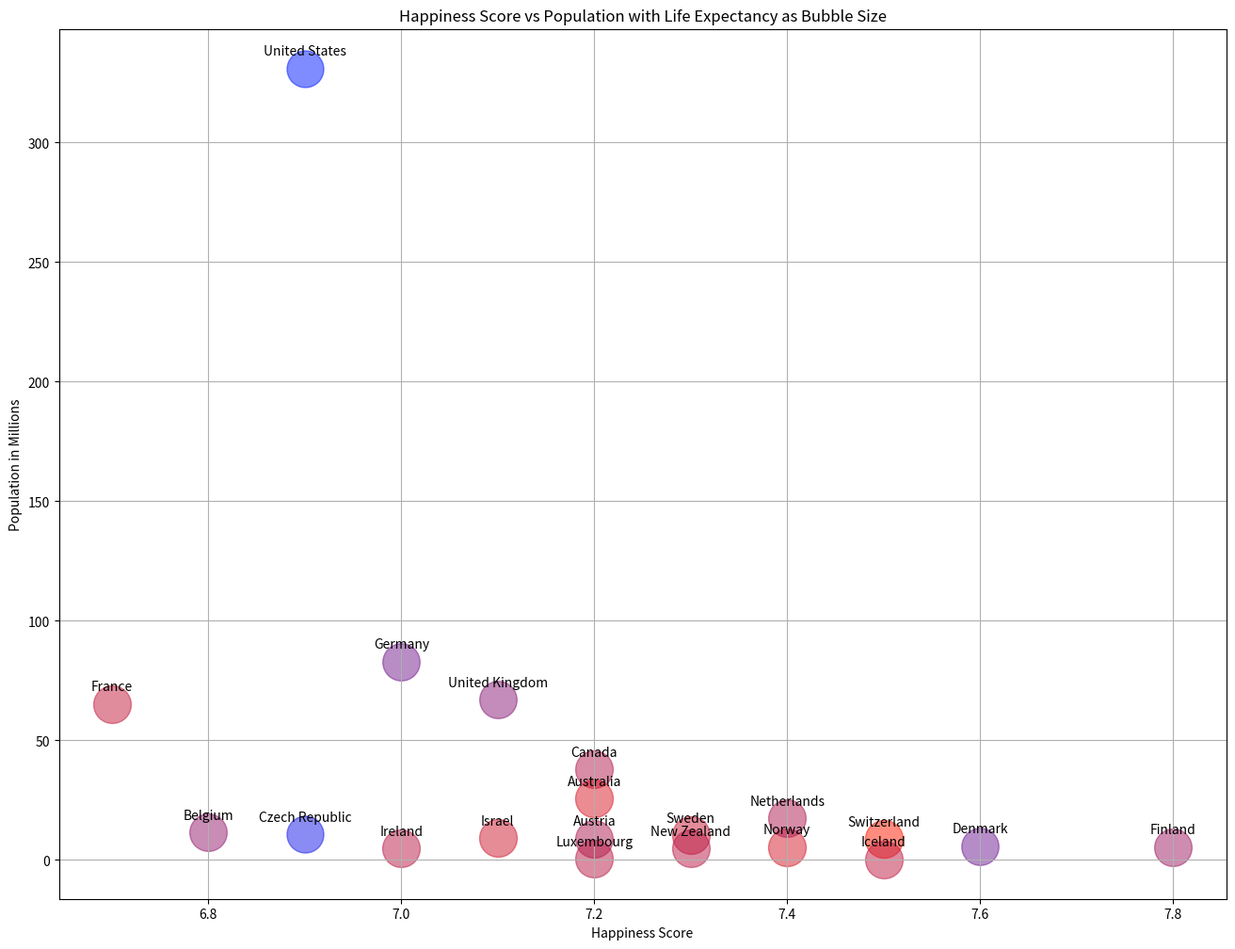

Python code for this plot:
import matplotlib.pyplot as plt

# Data for plotting
countries = ["Finland", "Denmark", "Switzerland", "Iceland", "Norway", 
             "Netherlands", "Sweden", "New Zealand", "Austria", "Luxembourg", 
             "Canada", "Australia", "United Kingdom", "Israel", "Germany", 
             "Ireland", "United States", "Czech Republic", "Belgium", "France"]
happiness_scores = [7.8, 7.6, 7.5, 7.5, 7.4, 
                    7.4, 7.3, 7.3, 7.2, 7.2, 
                    7.2, 7.2, 7.1, 7.1, 7.0, 
                    7.0, 6.9, 6.9, 6.8, 6.7]
life_expectancy = [81.8, 80.9, 83.6, 82.4, 82.8, 
                   82.1, 82.6, 82.3, 82.1, 82.3, 
                   82.2, 82.9, 81.4, 82.7, 81.0, 
                   82.3, 78.9, 79.3, 81.6, 82.5]
population = [5.5, 5.8, 8.7, 0.3, 5.4, 
              17.5, 10.4, 4.9, 9.0, 0.6, 
              38.0, 25.7, 67.2, 9.3, 83.0, 
              5.0, 331.0, 10.7, 11.5, 65.3]

# Convert life expectancy to a size for the plot, with an arbitrary scale factor
sizes = [le * 10 for le in life_expectancy]

# Create the Bubble Chart
plt.figure(figsize=(16, 12))
for i in range(len(countries)):
    plt.scatter(happiness_scores[i], population[i], s=sizes[i], alpha=0.5,
                c=[(life_expectancy[i]-min(life_expectancy))/(max(life_expectancy)-min(life_expectancy)), 
                0.1, (1-(life_expectancy[i]-min(life_expectancy))/(max(life_expectancy)-min(life_expectancy)))])

plt.title('Happiness Score vs Population with Life Expectancy as Bubble Size')
plt.xlabel('Happiness Score')
plt.ylabel('Population in Millions')
plt.grid(True)

# Add country labels to bubbles
for i, country in enumerate(countries):
    plt.annotate(country, (happiness_scores[i], population[i]), textcoords="offset points", 
                 xytext=(0, 10), ha='center')

plt.show()
